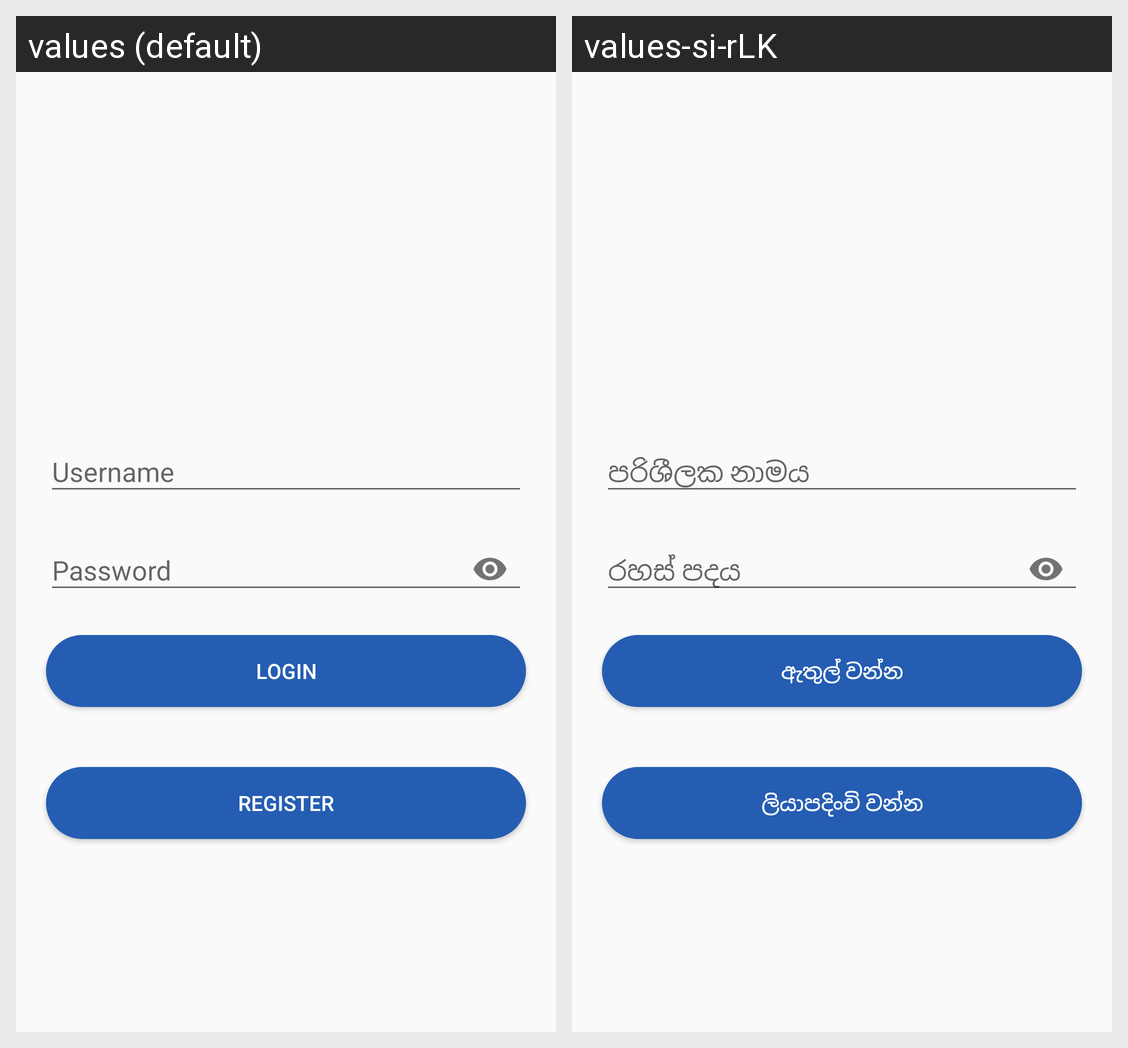

The Android screen above is rendered under two locales of the same app. Produce the string resources it draws, with the default and per-locale values.
Android screen res/layout/activity_teacher_login.xml rendered under 2 locales, left to right: values (default), values-si-rLK. Device: Nexus 5 (rendered at 1080×1920; each locale shown at half size, 540×960, under a caption strip naming it); theme AppTheme.
Strings drawn on this screen, with the default value and each locale's value (text and hints the layout hard-codes, and strings that could not be matched under every locale, appear in the picture but are not listed):

username
  values: Username
  values-si-rLK: පරිශීලක නාමය

password
  values: Password
  values-si-rLK: රහස් පදය

login
  values: Login
  values-si-rLK: ඇතුල් වන්න

register
  values: Register
  values-si-rLK: ලියාපදිංචි වන්න
